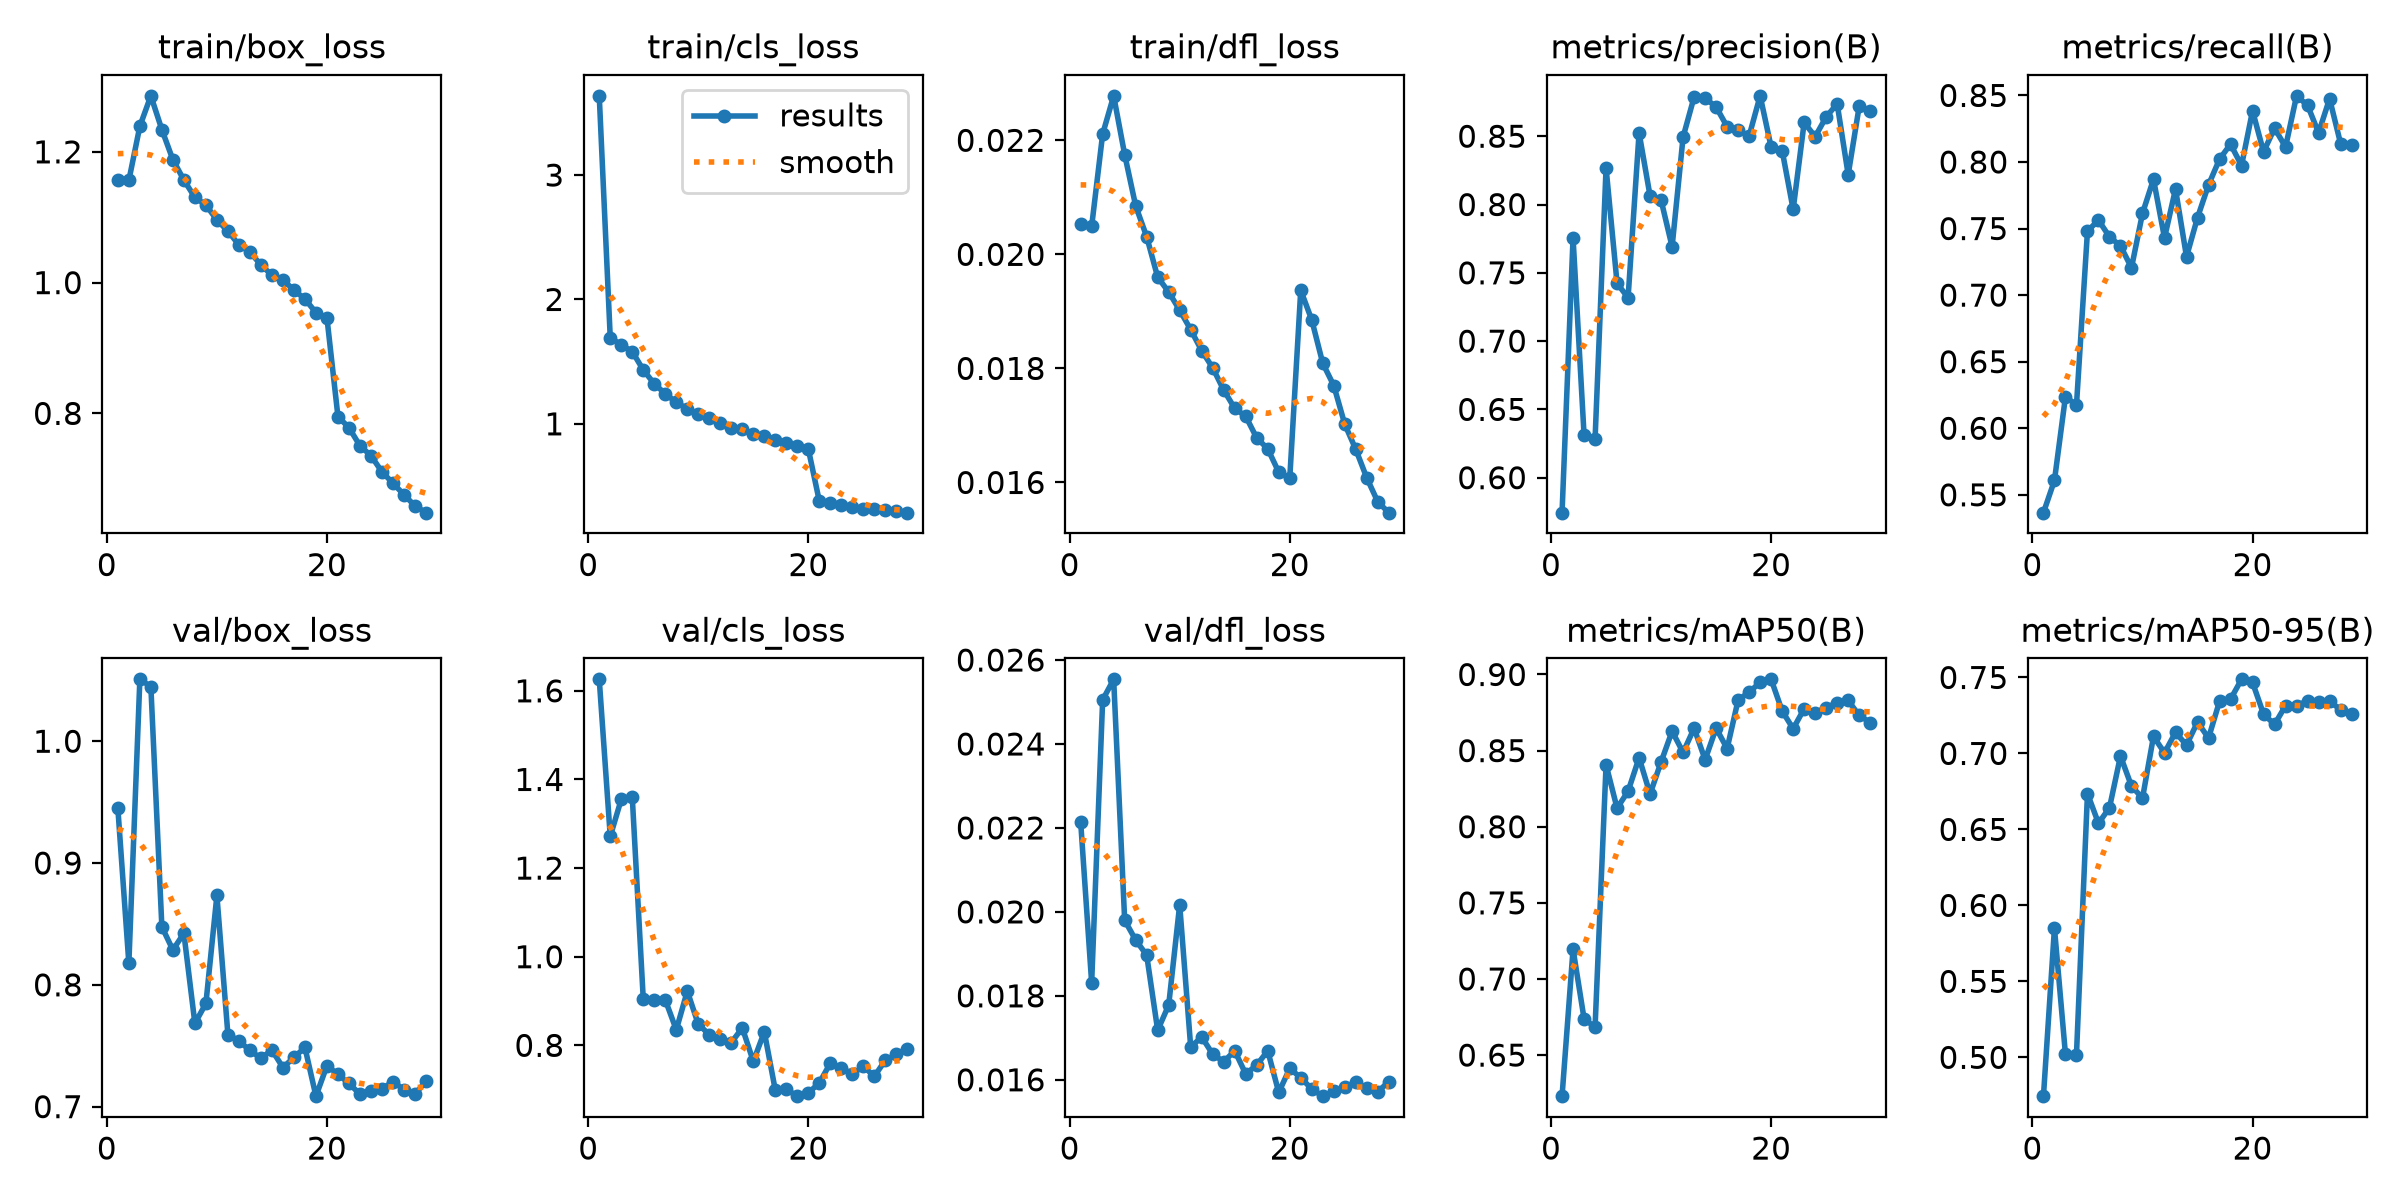

Data behind this chart, as committed beside it:
epoch, time, train/box_loss, train/cls_loss, train/dfl_loss, metrics/precision(B), metrics/recall(B), metrics/mAP50(B), metrics/mAP50-95(B), val/box_loss, val/cls_loss, val/dfl_loss, lr/pg0, lr/pg1, lr/pg2, lr/pg3, lr/pg4, lr/pg5, lr/pg6, lr/pg7
1, 624.2, 1.157, 3.637, 0.02054, 0.5744, 0.5366, 0.623, 0.4745, 0.945, 1.626, 0.02215, 0.009995, 0.003332, 0.009995, 0.003332, 0.009995, 0.003332, 0.009995, 0.003332
2, 1145, 1.156, 1.692, 0.02049, 0.7756, 0.5608, 0.7195, 0.585, 0.8177, 1.272, 0.01831, 0.01934, 0.006445, 0.01934, 0.006445, 0.01934, 0.006445, 0.01934, 0.006445
3, 1641, 1.239, 1.635, 0.02211, 0.6313, 0.6237, 0.6739, 0.5019, 1.051, 1.355, 0.02505, 0.02802, 0.009339, 0.02802, 0.009339, 0.02802, 0.009339, 0.02802, 0.009339
4, 2132, 1.286, 1.581, 0.02278, 0.6281, 0.6174, 0.6682, 0.5019, 1.045, 1.36, 0.02554, 0.02703, 0.00901, 0.02703, 0.00901, 0.02703, 0.00901, 0.02703, 0.00901
5, 2621, 1.234, 1.433, 0.02175, 0.8268, 0.748, 0.8407, 0.6736, 0.8476, 0.9042, 0.0198, 0.02604, 0.00868, 0.02604, 0.00868, 0.02604, 0.00868, 0.02604, 0.00868
6, 3115, 1.188, 1.322, 0.02085, 0.7423, 0.7563, 0.8122, 0.654, 0.8286, 0.9013, 0.01933, 0.02505, 0.00835, 0.02505, 0.00835, 0.02505, 0.00835, 0.02505, 0.00835
7, 3606, 1.157, 1.242, 0.02031, 0.7318, 0.7438, 0.8233, 0.6643, 0.8423, 0.9027, 0.01897, 0.02406, 0.00802, 0.02406, 0.00802, 0.02406, 0.00802, 0.02406, 0.00802
8, 4096, 1.13, 1.172, 0.0196, 0.8525, 0.7369, 0.8453, 0.6983, 0.7683, 0.835, 0.01718, 0.02307, 0.00769, 0.02307, 0.00769, 0.02307, 0.00769, 0.02307, 0.00769
9, 4586, 1.119, 1.121, 0.01934, 0.8062, 0.7206, 0.8215, 0.6785, 0.7847, 0.9224, 0.01778, 0.02208, 0.00736, 0.02208, 0.00736, 0.02208, 0.00736, 0.02208, 0.00736
10, 5077, 1.096, 1.079, 0.01902, 0.8032, 0.7614, 0.8426, 0.6706, 0.8734, 0.8476, 0.02017, 0.02109, 0.00703, 0.02109, 0.00703, 0.02109, 0.00703, 0.02109, 0.00703
11, 5567, 1.079, 1.046, 0.01868, 0.7691, 0.7871, 0.8627, 0.7112, 0.7592, 0.8243, 0.01678, 0.0201, 0.0067, 0.0201, 0.0067, 0.0201, 0.0067, 0.0201, 0.0067
12, 6057, 1.058, 1.003, 0.01831, 0.8494, 0.743, 0.8488, 0.7004, 0.754, 0.8144, 0.01702, 0.01911, 0.00637, 0.01911, 0.00637, 0.01911, 0.00637, 0.01911, 0.00637
13, 6547, 1.047, 0.9703, 0.01801, 0.8787, 0.7797, 0.8647, 0.7138, 0.7462, 0.8062, 0.01661, 0.01812, 0.00604, 0.01812, 0.00604, 0.01812, 0.00604, 0.01812, 0.00604
14, 7037, 1.027, 0.9574, 0.01762, 0.8779, 0.7288, 0.844, 0.7055, 0.7398, 0.8394, 0.01643, 0.01713, 0.00571, 0.01713, 0.00571, 0.01713, 0.00571, 0.01713, 0.00571
15, 7527, 1.011, 0.9175, 0.0173, 0.8714, 0.7582, 0.8647, 0.7206, 0.7464, 0.7637, 0.01669, 0.01614, 0.00538, 0.01614, 0.00538, 0.01614, 0.00538, 0.01614, 0.00538
16, 8017, 1.004, 0.9062, 0.01716, 0.857, 0.7828, 0.8514, 0.7101, 0.7321, 0.8304, 0.01614, 0.01515, 0.00505, 0.01515, 0.00505, 0.01515, 0.00505, 0.01515, 0.00505
17, 8507, 0.9884, 0.8706, 0.01678, 0.8543, 0.8021, 0.8832, 0.7343, 0.7404, 0.6985, 0.01635, 0.01416, 0.00472, 0.01416, 0.00472, 0.01416, 0.00472, 0.01416, 0.00472
18, 8998, 0.975, 0.8459, 0.01659, 0.8502, 0.8134, 0.8883, 0.7357, 0.7486, 0.7005, 0.01669, 0.01317, 0.00439, 0.01317, 0.00439, 0.01317, 0.00439, 0.01317, 0.00439
19, 9488, 0.9541, 0.8216, 0.01618, 0.8796, 0.7973, 0.8949, 0.7488, 0.7086, 0.6853, 0.0157, 0.01218, 0.00406, 0.01218, 0.00406, 0.01218, 0.00406, 0.01218, 0.00406
20, 9977, 0.946, 0.7968, 0.01607, 0.842, 0.8385, 0.8968, 0.7467, 0.7336, 0.6924, 0.01627, 0.01119, 0.00373, 0.01119, 0.00373, 0.01119, 0.00373, 0.01119, 0.00373
21, 10425, 0.7951, 0.3775, 0.01937, 0.8395, 0.8076, 0.876, 0.7259, 0.7266, 0.7155, 0.01605, 0.0102, 0.0034, 0.0102, 0.0034, 0.0102, 0.0034, 0.0102, 0.0034
22, 10872, 0.7782, 0.3674, 0.01885, 0.7964, 0.8253, 0.8644, 0.7191, 0.7191, 0.7599, 0.01578, 0.00921, 0.00307, 0.00921, 0.00307, 0.00921, 0.00307, 0.00921, 0.00307
23, 11321, 0.7505, 0.3499, 0.01809, 0.86, 0.8113, 0.8775, 0.7314, 0.7102, 0.748, 0.01561, 0.00822, 0.00274, 0.00822, 0.00274, 0.00822, 0.00274, 0.00822, 0.00274
24, 11767, 0.7353, 0.3298, 0.0177, 0.8497, 0.8497, 0.8749, 0.7315, 0.7125, 0.7357, 0.01573, 0.00723, 0.00241, 0.00723, 0.00241, 0.00723, 0.00241, 0.00723, 0.00241
25, 12215, 0.7106, 0.3181, 0.01702, 0.8642, 0.8426, 0.8782, 0.7345, 0.7146, 0.7523, 0.01582, 0.00624, 0.00208, 0.00624, 0.00208, 0.00624, 0.00208, 0.00624, 0.00208
26, 12663, 0.6932, 0.312, 0.01658, 0.8737, 0.8219, 0.8814, 0.7337, 0.7206, 0.7302, 0.01594, 0.00525, 0.00175, 0.00525, 0.00175, 0.00525, 0.00175, 0.00525, 0.00175
27, 13101, 0.6755, 0.3045, 0.01608, 0.8219, 0.8475, 0.8829, 0.7346, 0.7139, 0.7665, 0.0158, 0.00426, 0.00142, 0.00426, 0.00142, 0.00426, 0.00142, 0.00426, 0.00142
28, 13533, 0.6585, 0.2983, 0.01566, 0.8718, 0.8139, 0.8731, 0.7286, 0.7104, 0.7795, 0.01572, 0.00327, 0.00109, 0.00327, 0.00109, 0.00327, 0.00109, 0.00327, 0.00109
29, 13966, 0.6482, 0.2859, 0.01547, 0.8686, 0.813, 0.8684, 0.7258, 0.7207, 0.7907, 0.01595, 0.00228, 0.00076, 0.00228, 0.00076, 0.00228, 0.00076, 0.00228, 0.00076
